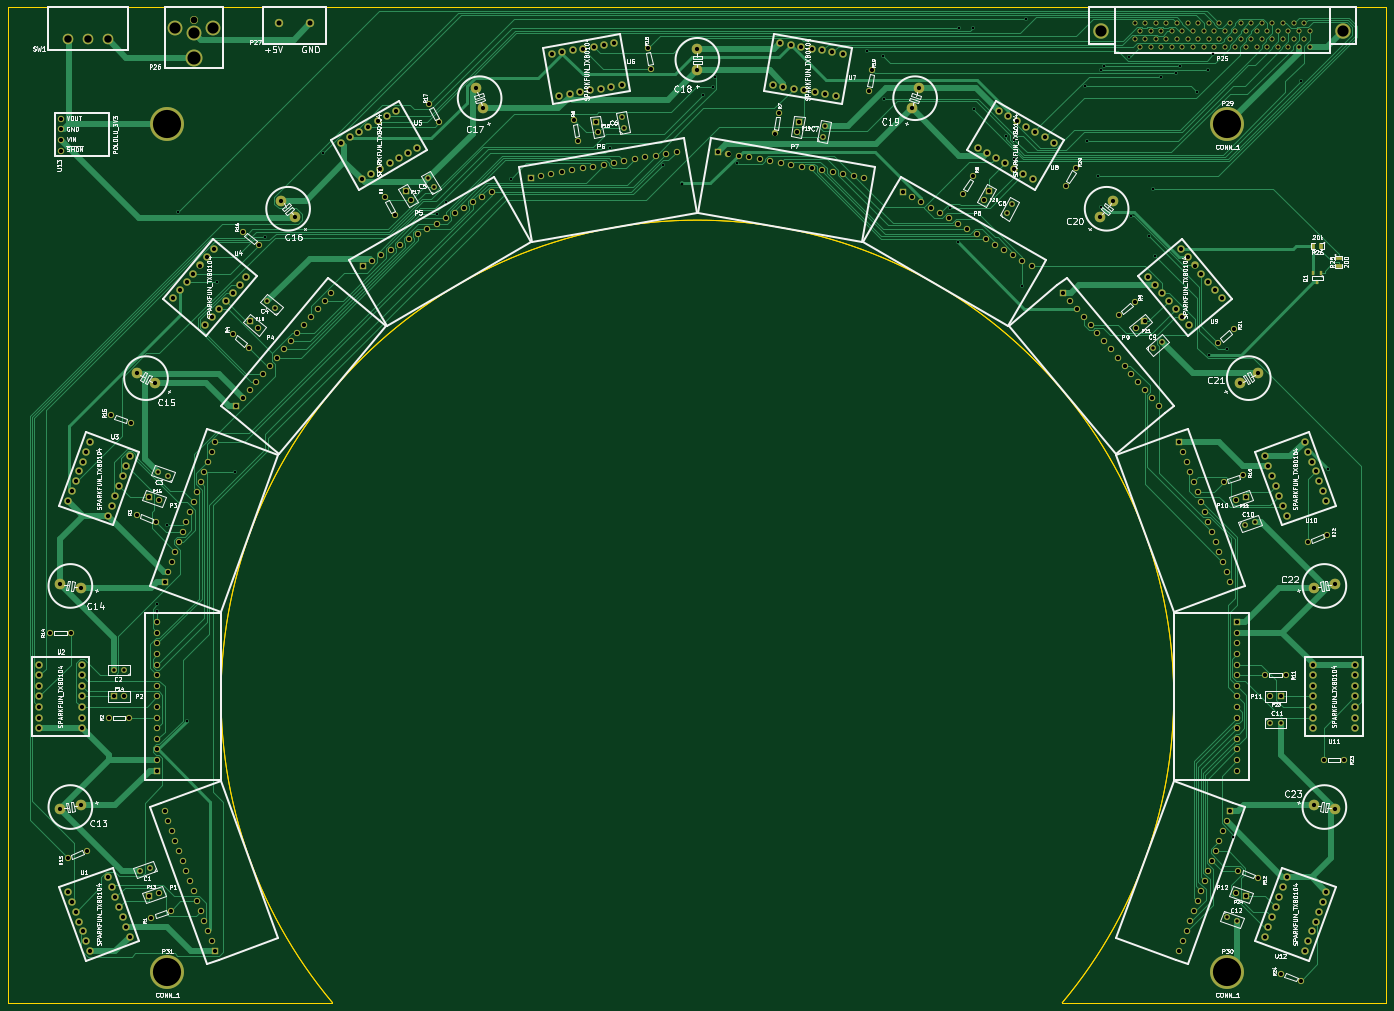
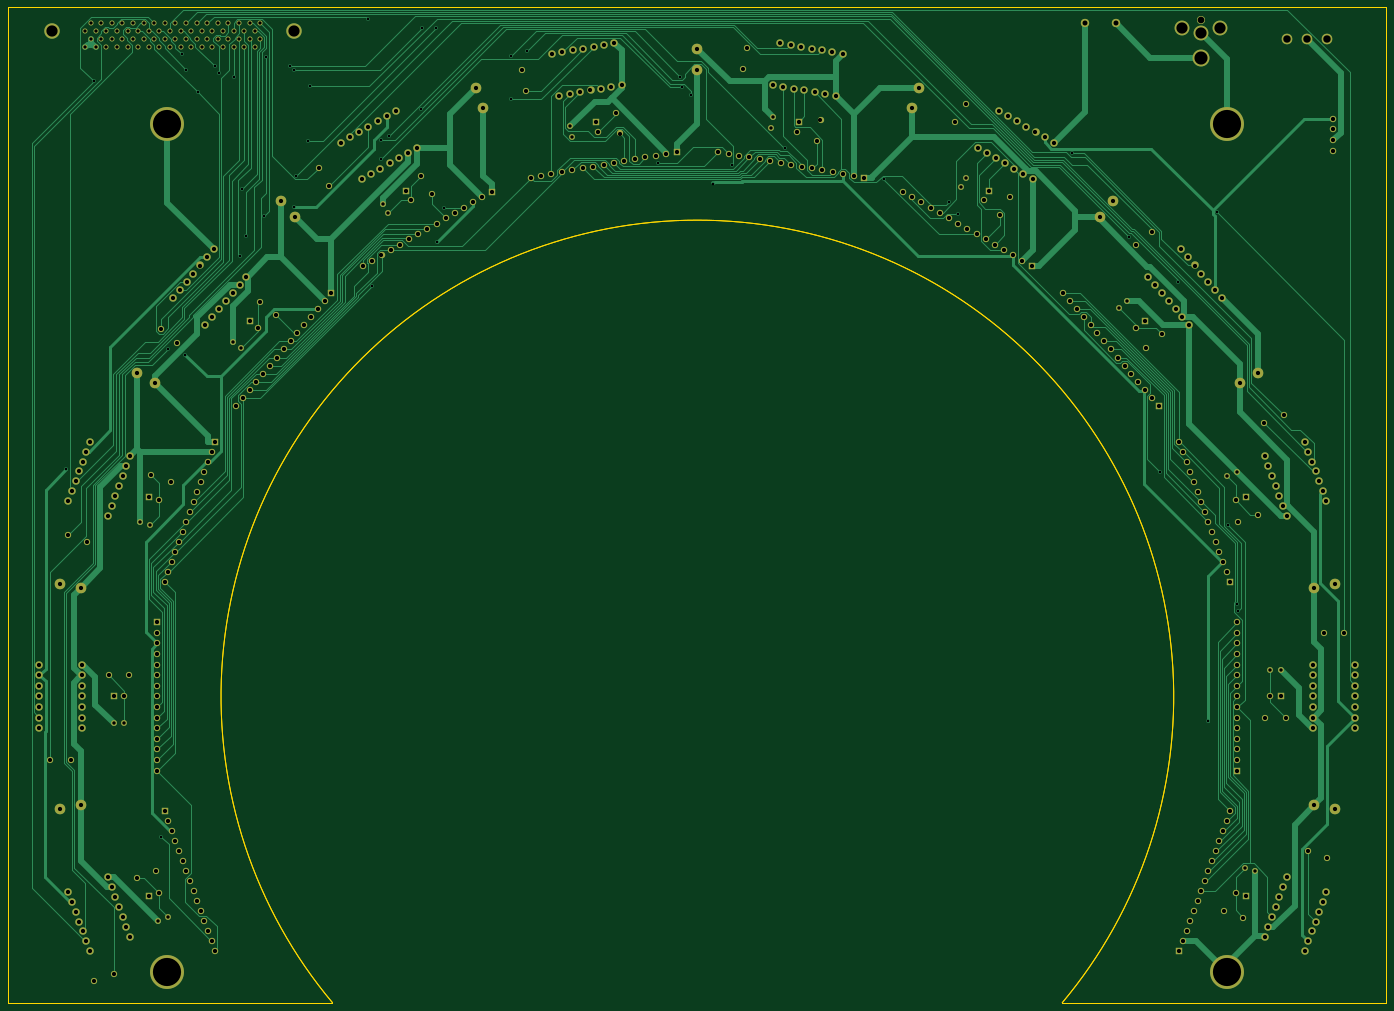
Circuit board: 8 layer files. Board 330.2 x 238.5 mm.
- bottom_copper: arena-B_Cu.gbl (51857 bytes)
- bottom_mask: arena-B_Mask.gbs (11292 bytes)
- bottom_silk: arena-B_SilkS.gbo (250 bytes)
- outline: arena-Edge_Cuts.gbr (828 bytes)
- top_copper: arena-F_Cu.gtl (52571 bytes)
- top_mask: arena-F_Mask.gts (11517 bytes)
- top_silk: arena-F_SilkS.gto (122917 bytes)
- drill: arena.drl (9928 bytes)

=== bottom_copper: arena-B_Cu.gbl (51857 bytes, source omitted) ===
=== bottom_mask: arena-B_Mask.gbs (11292 bytes, source omitted) ===
=== bottom_silk: arena-B_SilkS.gbo ===
G04 (created by PCBNEW (2013-jul-07)-stable) date Thu 10 Sep 2015 02:50:31 PM PDT*
%MOIN*%
G04 Gerber Fmt 3.4, Leading zero omitted, Abs format*
%FSLAX34Y34*%
G01*
G70*
G90*
G04 APERTURE LIST*
%ADD10C,0.00590551*%
G04 APERTURE END LIST*
G54D10*
M02*

=== outline: arena-Edge_Cuts.gbr ===
G04 (created by PCBNEW (2013-jul-07)-stable) date Thu 10 Sep 2015 02:50:31 PM PDT*
%MOIN*%
G04 Gerber Fmt 3.4, Leading zero omitted, Abs format*
%FSLAX34Y34*%
G01*
G70*
G90*
G04 APERTURE LIST*
%ADD10C,0.00590551*%
%ADD11C,0.00393701*%
%ADD12C,0.011811*%
G04 APERTURE END LIST*
G54D10*
G54D11*
X114425Y-118886D02*
G75*
G03X45574Y-118886I-34425J28886D01*
G74*
G01*
X45574Y-118886D02*
X15000Y-118886D01*
X15000Y-118886D02*
X15000Y-25000D01*
X15000Y-25000D02*
X145000Y-25000D01*
X145000Y-25000D02*
X145000Y-118886D01*
X145000Y-118886D02*
X114425Y-118886D01*
G54D12*
X114425Y-118886D02*
G75*
G03X45574Y-118886I-34425J28886D01*
G74*
G01*
X45574Y-118886D02*
X15000Y-118886D01*
X15000Y-118886D02*
X15000Y-25000D01*
X15000Y-25000D02*
X145000Y-25000D01*
X145000Y-25000D02*
X145000Y-118886D01*
X145000Y-118886D02*
X114425Y-118886D01*
M02*

=== top_copper: arena-F_Cu.gtl (52571 bytes, source omitted) ===
=== top_mask: arena-F_Mask.gts (11517 bytes, source omitted) ===
=== top_silk: arena-F_SilkS.gto (122917 bytes, source omitted) ===
=== drill: arena.drl (9928 bytes, source omitted) ===
